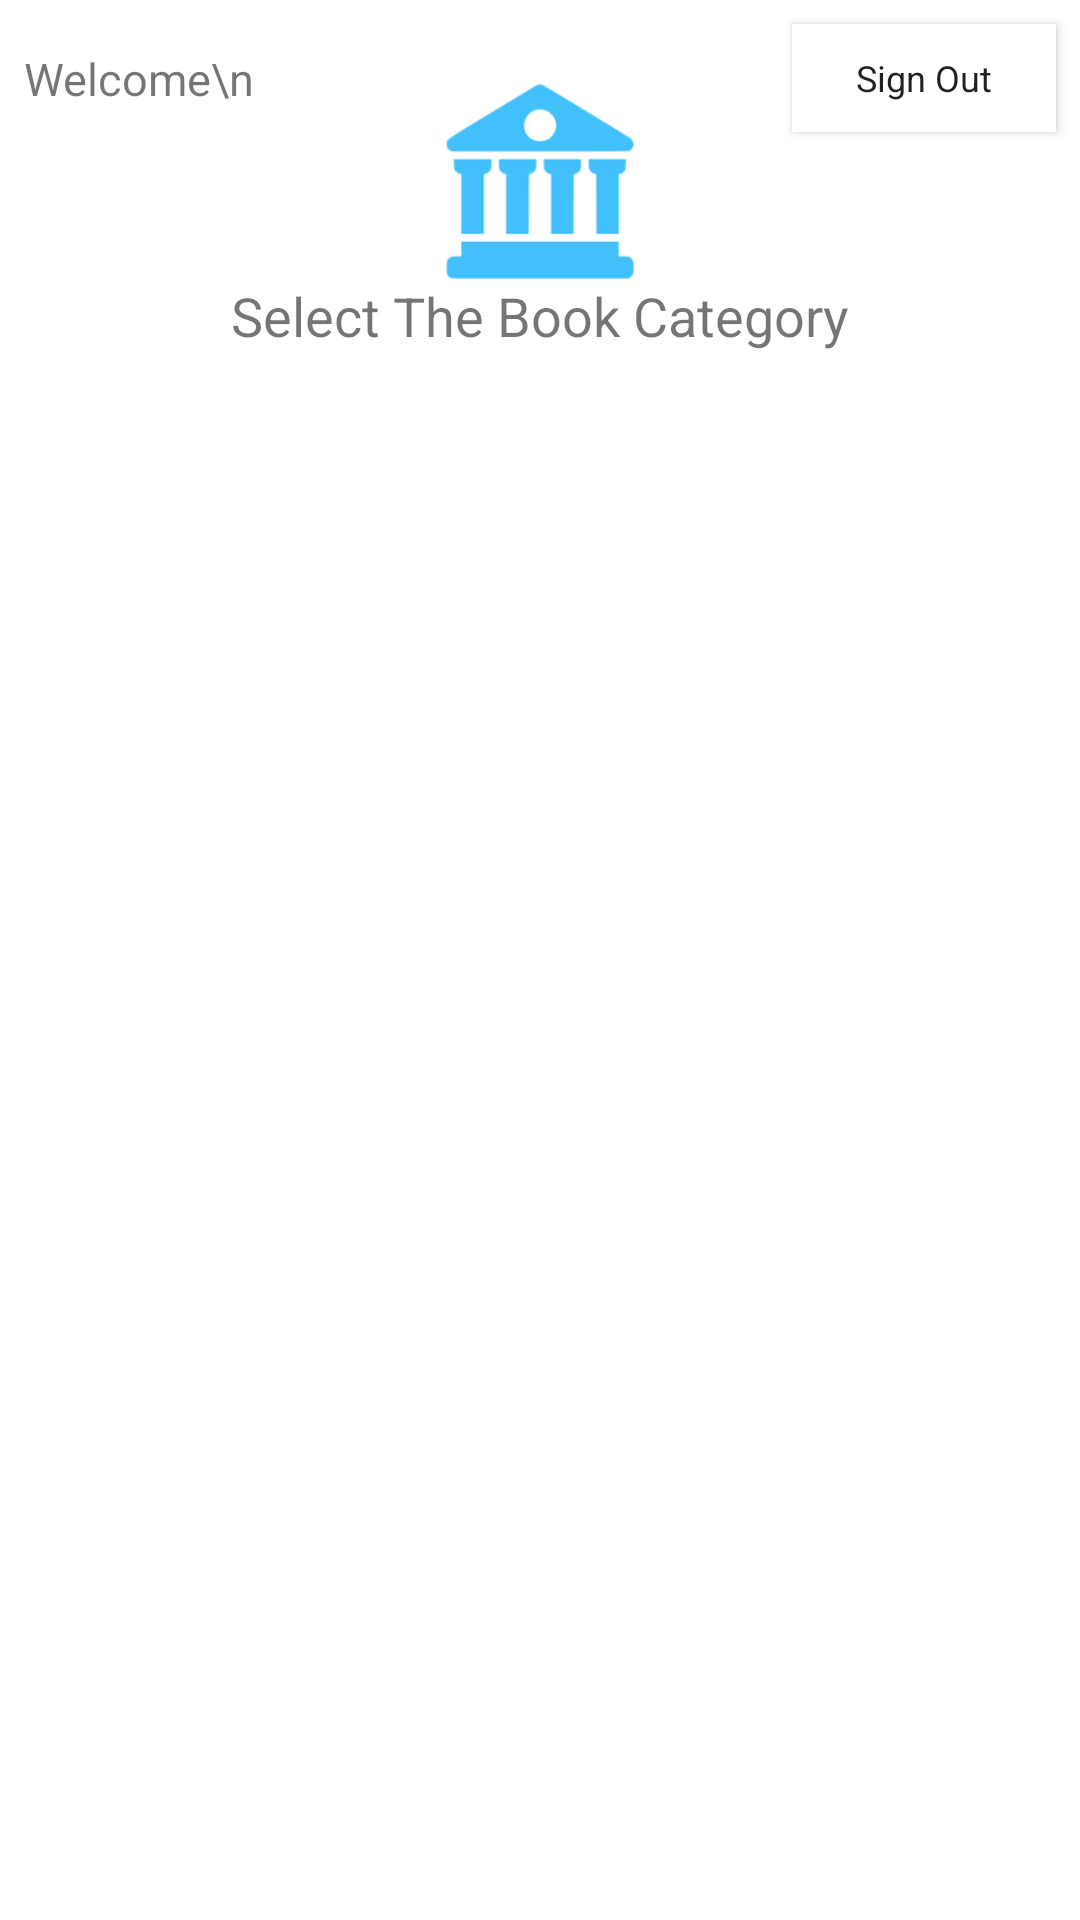

Reconstruct the res/layout file that produces this screen, plus the resources it refers to.
<!-- AndroidManifest.xml: application theme AppTheme -->
<!-- res/layout/activity_main.xml -->
<?xml version="1.0" encoding="utf-8"?>
<android.support.constraint.ConstraintLayout xmlns:android="http://schemas.android.com/apk/res/android"
    xmlns:app="http://schemas.android.com/apk/res-auto"
    xmlns:tools="http://schemas.android.com/tools"
    android:layout_width="match_parent"
    android:layout_height="match_parent"
    tools:context=".MainActivity"
    android:background="#ffffff">

    <ImageView
        android:id="@+id/imageView6"
        android:layout_width="70dp"
        android:layout_height="65dp"
        android:layout_marginStart="8dp"
        android:layout_marginTop="28dp"
        android:layout_marginEnd="8dp"
        app:layout_constraintEnd_toEndOf="parent"
        app:layout_constraintStart_toStartOf="parent"
        app:layout_constraintTop_toTopOf="parent"
        app:srcCompat="@drawable/appicon" />

    <TextView
        android:id="@+id/textView4"
        android:layout_width="wrap_content"
        android:layout_height="wrap_content"
        android:layout_marginStart="8dp"
        android:layout_marginEnd="8dp"
        android:text="Select The Book Category"
        android:textAlignment="center"
        android:textSize="18sp"
        app:layout_constraintEnd_toEndOf="parent"
        app:layout_constraintStart_toStartOf="parent"
        app:layout_constraintTop_toBottomOf="@+id/imageView6" />


    <GridView
        android:id="@+id/us_gridView"
        android:numColumns="2"
        android:layout_width="match_parent"
        android:layout_height="wrap_content"
        android:layout_marginStart="8dp"
        android:layout_marginTop="8dp"
        android:layout_marginEnd="8dp"
        app:layout_constraintEnd_toEndOf="parent"
        app:layout_constraintStart_toStartOf="parent"
        app:layout_constraintTop_toBottomOf="@+id/textView4" />

    <Button
        android:id="@+id/us_signOutbt"
        android:layout_width="wrap_content"
        android:layout_height="36dp"
        android:layout_marginTop="8dp"
        android:layout_marginEnd="8dp"
        android:background="#ffffff"
        android:text="Sign Out"
        android:textAppearance="@style/TextAppearance.Compat.Notification.Line2"
        app:layout_constraintEnd_toEndOf="parent"
        app:layout_constraintTop_toTopOf="parent" />

    <TextView
        android:id="@+id/showUname"
        android:layout_width="wrap_content"
        android:layout_height="wrap_content"
        android:layout_marginStart="8dp"
        android:layout_marginTop="16dp"
        android:text="Welcome\n"
        android:textAlignment="center"
        android:textSize="15sp"
        app:layout_constraintStart_toStartOf="parent"
        app:layout_constraintTop_toTopOf="parent" />
</android.support.constraint.ConstraintLayout>
<!-- resources referenced by this layout -->
<resources>
  <!-- drawable appicon: png bitmap (drawable-hdpi, 2355 bytes) -->
  <style name="AppTheme" parent="Theme.AppCompat.Light.NoActionBar">
          
          <item name="colorPrimary">@color/appcolor</item>
          <item name="colorPrimaryDark">@color/appcolor</item>
          <item name="colorAccent">@color/appcolor</item>
      </style>
  <color name="appcolor">#33CCFF</color>
</resources>
